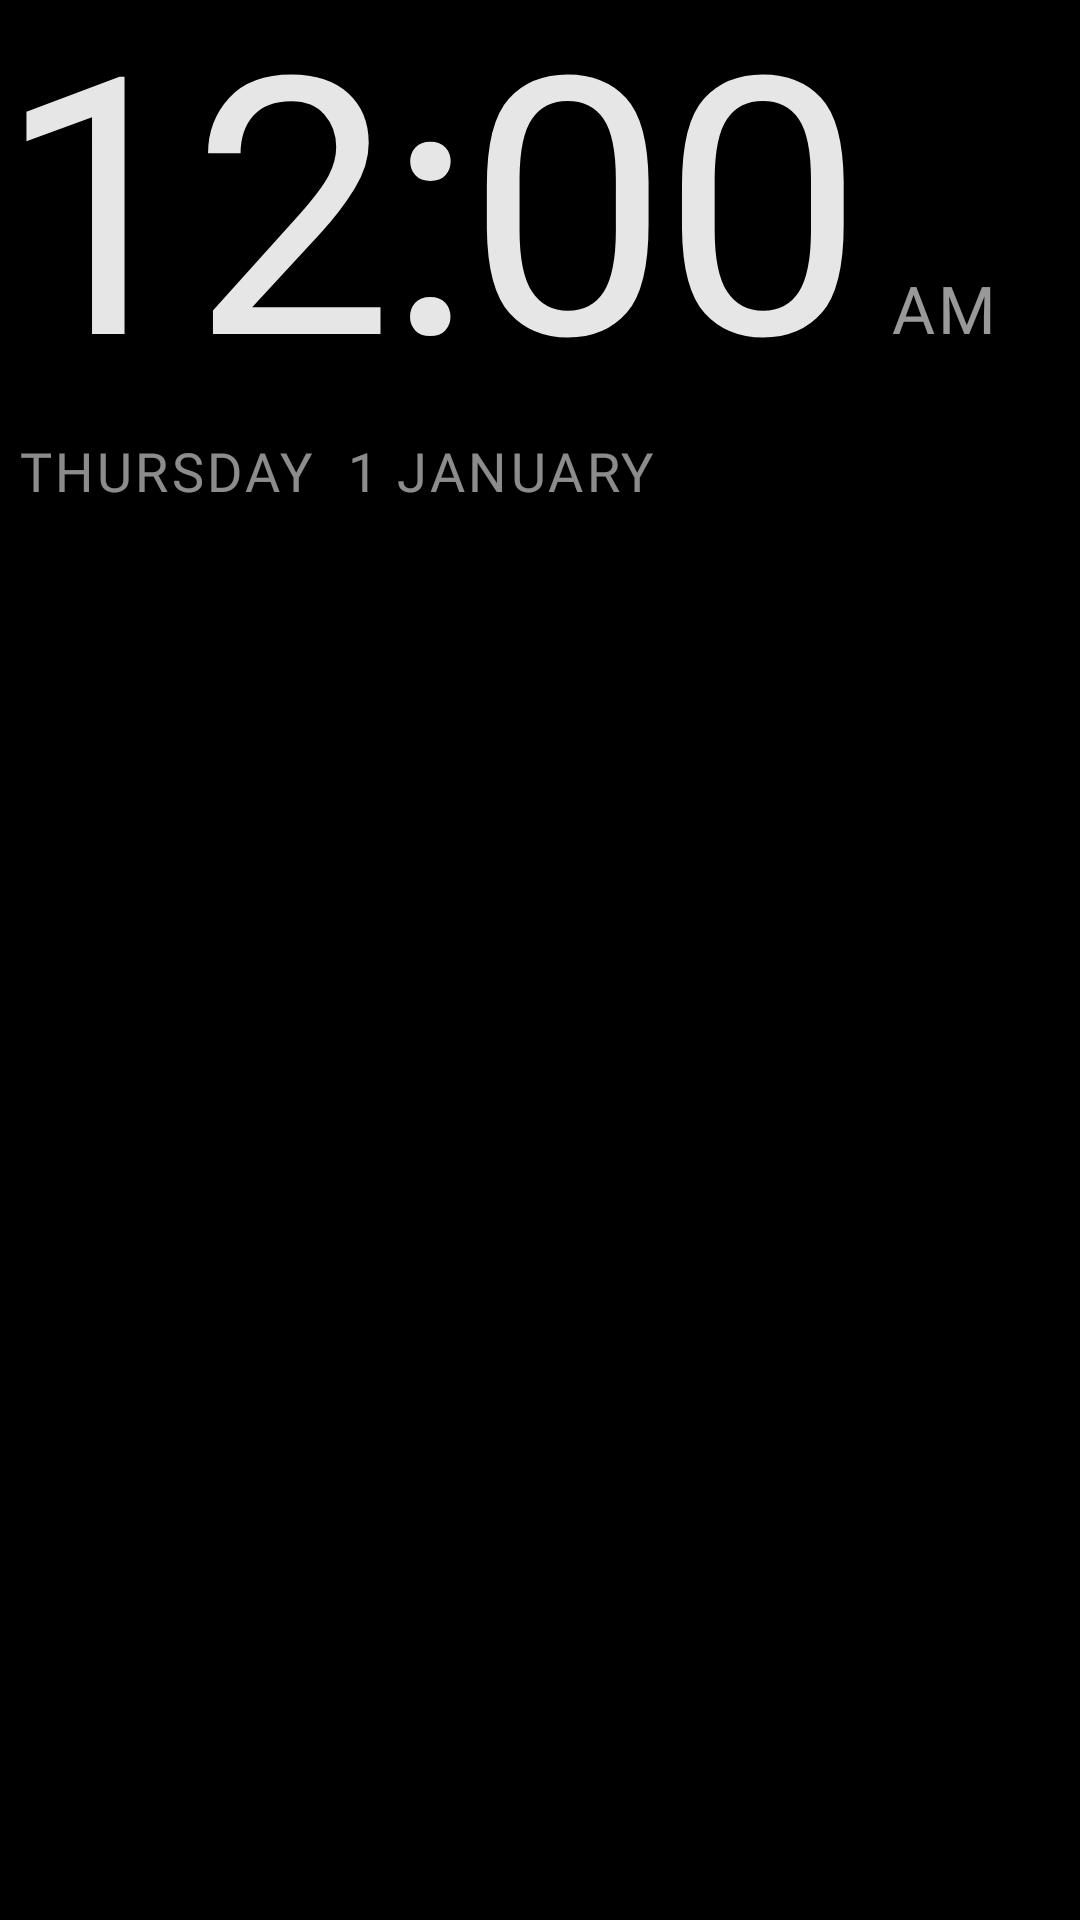

Layout XML and referenced resources for this Android screen:
<!-- AndroidManifest.xml: application theme Theme.TvHome -->
<!-- res/layout/dream_clock.xml -->
<?xml version="1.0" encoding="utf-8"?>
<FrameLayout xmlns:android="http://schemas.android.com/apk/res/android"
    android:layout_width="match_parent"
    android:layout_height="match_parent"
    android:background="#FF000000">

    <View
        android:id="@+id/dreamAmbient"
        android:layout_width="match_parent"
        android:layout_height="match_parent" />

    <LinearLayout
        android:id="@+id/dreamContent"
        android:layout_width="wrap_content"
        android:layout_height="wrap_content"
        android:orientation="vertical">

        <LinearLayout
            android:layout_width="wrap_content"
            android:layout_height="wrap_content"
            android:orientation="horizontal"
            android:baselineAligned="true">

            <TextClock
                android:layout_width="wrap_content"
                android:layout_height="wrap_content"
                android:format12Hour="h:mm"
                android:format24Hour="HH:mm"
                android:textColor="#E6FFFFFF"
                style="@style/Text.Clock.Screensaver"
                android:includeFontPadding="false" />

            <TextClock
                android:layout_width="wrap_content"
                android:layout_height="wrap_content"
                android:layout_marginStart="10dp"
                android:format12Hour="a"
                android:format24Hour=""
                android:textColor="#99FFFFFF"
                style="@style/Text.Clock.Screensaver.Period" />
        </LinearLayout>

        <TextClock
            android:layout_width="wrap_content"
            android:layout_height="wrap_content"
            android:layout_marginStart="6dp"
            android:layout_marginTop="4dp"
            android:format12Hour="EEEE  d MMMM"
            android:format24Hour="EEEE  d MMMM"
            android:textColor="#8CFFFFFF"
            style="@style/Text.Clock.Screensaver.Date" />
    </LinearLayout>
</FrameLayout>
<!-- resources referenced by this layout -->
<resources>
  <style name="Text.Clock.Screensaver">
          <item name="android:textSize">120sp</item>
          <item name="android:letterSpacing">-0.02</item>
      </style>
  <style name="Text.Clock.Screensaver.Date">
          <item name="android:fontFamily">@font/text_medium</item>
          <item name="android:textSize">18sp</item>
          <item name="android:letterSpacing">0.06</item>
          <item name="android:textAllCaps">true</item>
      </style>
  <style name="Text.Clock.Screensaver.Period">
          <item name="android:fontFamily">@font/text_semibold</item>
          <item name="android:textSize">22sp</item>
          <item name="android:letterSpacing">0.04</item>
          <item name="android:textAllCaps">true</item>
      </style>
  <style name="Theme.TvHome" parent="android:Theme.Material.NoActionBar.Fullscreen">
          <item name="android:windowBackground">@android:color/black</item>
          <item name="android:colorBackground">@android:color/black</item>
          <item name="android:windowAnimationStyle">@null</item>
      </style>
</resources>
